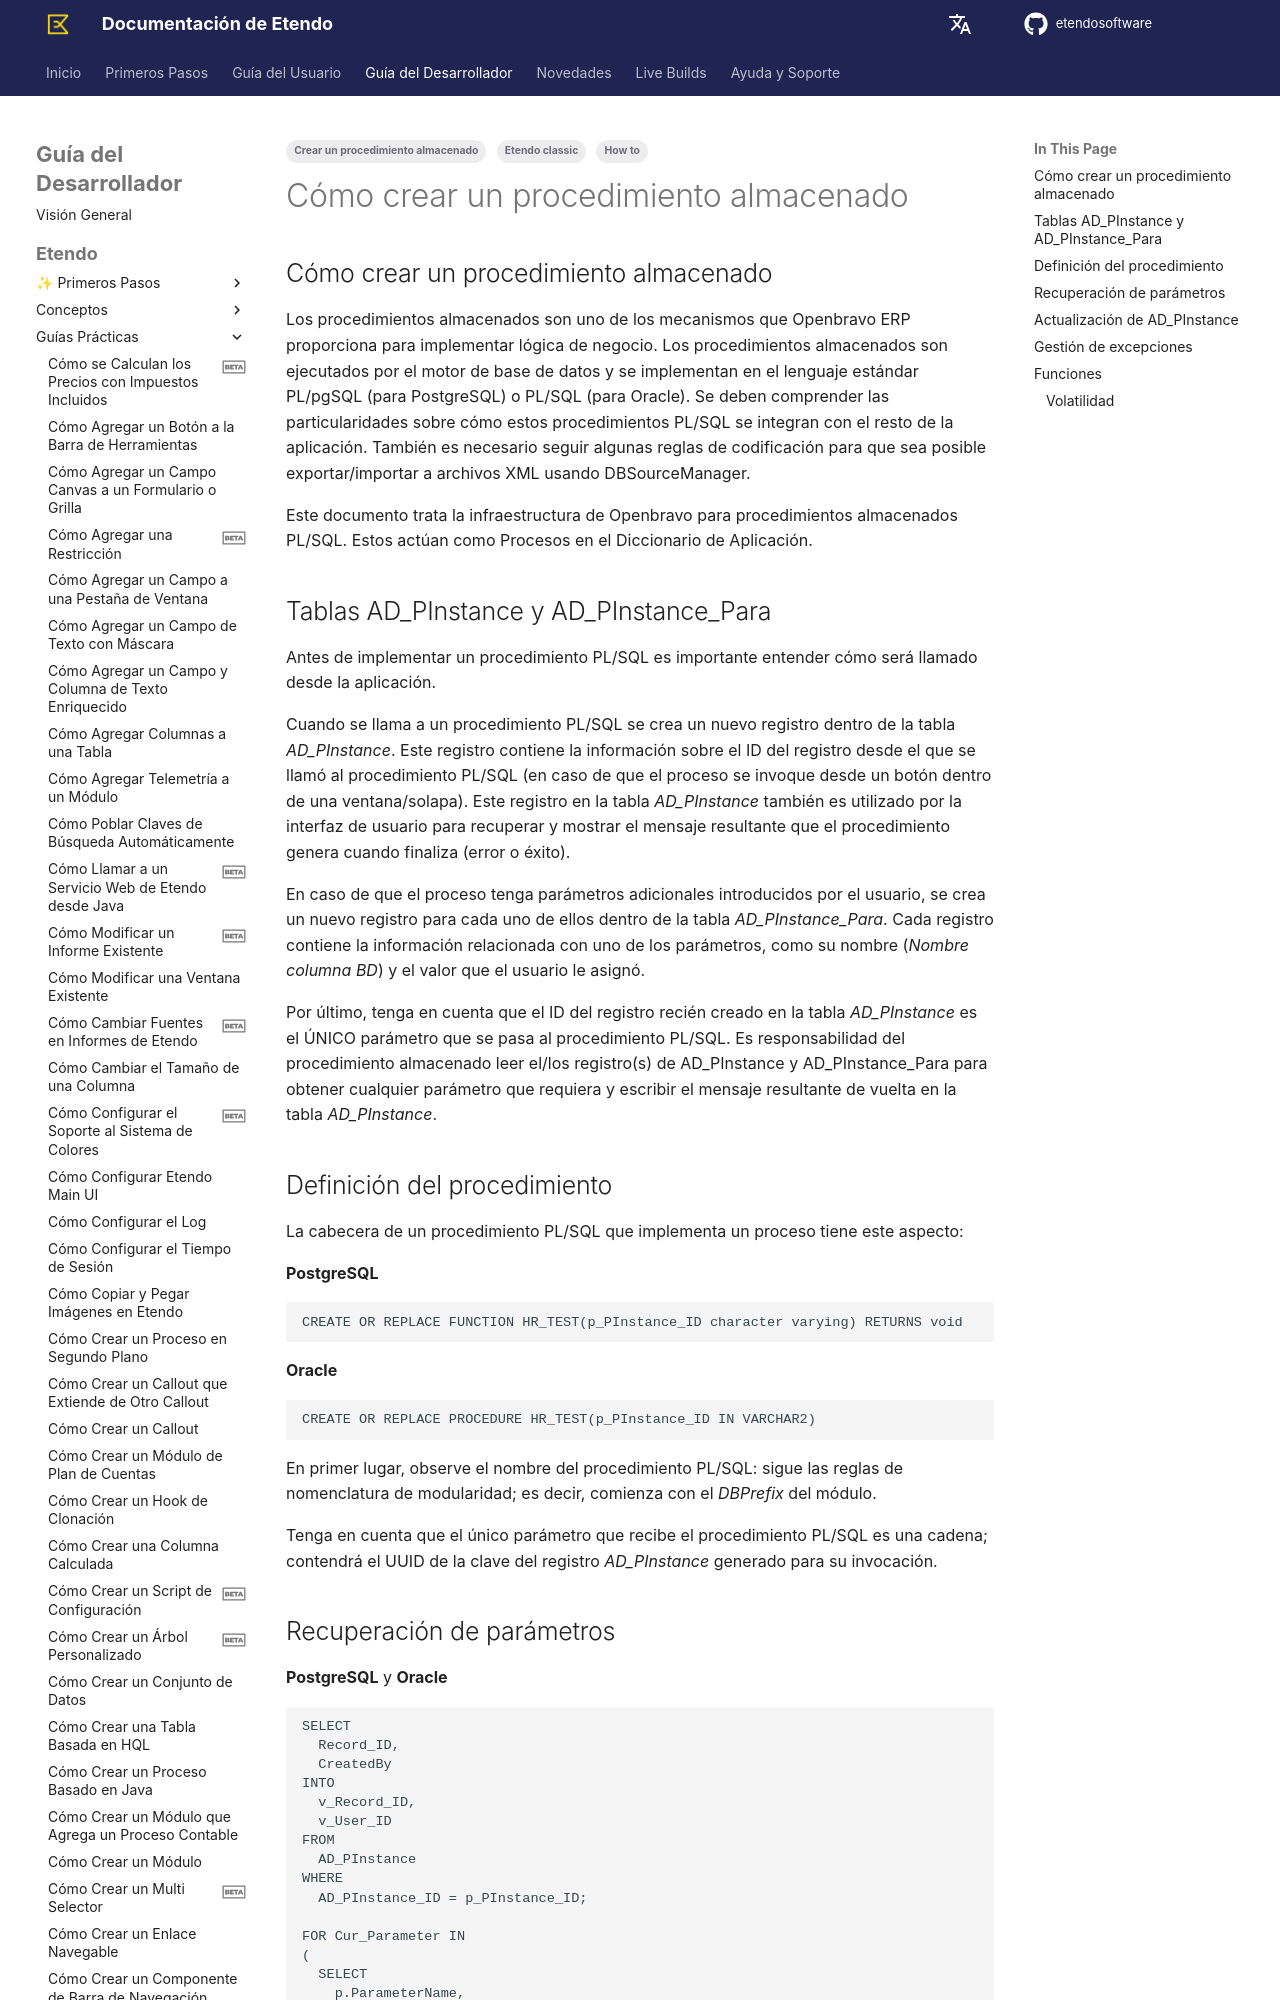

repository: etendosoftware/docs · page: es/developer-guide/etendo-classic/how-to-guides/how-to-create-a-stored-procedure/index.html · generator: mkdocs

---
tags:
  - How to
  - Etendo classic
  - Crear un procedimiento almacenado
---

# Cómo crear un procedimiento almacenado { #how-to-create-a-stored-procedure }

## Cómo crear un procedimiento almacenado { #how-to-create-a-stored-procedure_1 }

Los procedimientos almacenados son uno de los mecanismos que Openbravo ERP proporciona para implementar lógica de negocio. Los procedimientos almacenados son ejecutados por el motor de base de datos y se implementan en el lenguaje estándar PL/pgSQL (para PostgreSQL) o PL/SQL (para Oracle). Se deben comprender las particularidades sobre cómo estos procedimientos PL/SQL se integran con el resto de la aplicación. También es necesario seguir algunas reglas de codificación para que sea posible exportar/importar a archivos XML usando DBSourceManager.

Este documento trata la infraestructura de Openbravo para procedimientos almacenados PL/SQL. Estos actúan como Procesos en el Diccionario de Aplicación.

## Tablas AD_PInstance y AD_PInstance_Para { #ad-pinstance-and-ad-pinstance-para-tables }

Antes de implementar un procedimiento PL/SQL es importante entender cómo será llamado desde la aplicación.

Cuando se llama a un procedimiento PL/SQL se crea un nuevo registro dentro de la tabla _AD_PInstance_. Este registro contiene la información sobre el ID del registro desde el que se llamó al procedimiento PL/SQL (en caso de que el proceso se invoque desde un botón dentro de una ventana/solapa). Este registro en la tabla _AD_PInstance_ también es utilizado por la interfaz de usuario para recuperar y mostrar el mensaje resultante que el procedimiento genera cuando finaliza (error o éxito).

En caso de que el proceso tenga parámetros adicionales introducidos por el usuario, se crea un nuevo registro para cada uno de ellos dentro de la tabla _AD_PInstance_Para_. Cada registro contiene la información relacionada con uno de los parámetros, como su nombre (_Nombre columna BD_) y el valor que el usuario le asignó.

Por último, tenga en cuenta que el ID del registro recién creado en la tabla _AD_PInstance_ es el ÚNICO parámetro que se pasa al procedimiento PL/SQL. Es responsabilidad del procedimiento almacenado leer el/los registro(s) de AD_PInstance y AD_PInstance_Para para obtener cualquier parámetro que requiera y escribir el mensaje resultante de vuelta en la tabla _AD_PInstance_.

## Definición del procedimiento { #procedure-definition }

La cabecera de un procedimiento PL/SQL que implementa un proceso tiene este aspecto:

**PostgreSQL**

```
CREATE OR REPLACE FUNCTION HR_TEST(p_PInstance_ID character varying) RETURNS void
```

**Oracle**

```
CREATE OR REPLACE PROCEDURE HR_TEST(p_PInstance_ID IN VARCHAR2)
```

En primer lugar, observe el nombre del procedimiento PL/SQL: sigue las reglas de nomenclatura de modularidad; es decir, comienza con el _DBPrefix_ del módulo.

Tenga en cuenta que el único parámetro que recibe el procedimiento PL/SQL es una cadena; contendrá el UUID de la clave del registro _AD_PInstance_ generado para su invocación.
